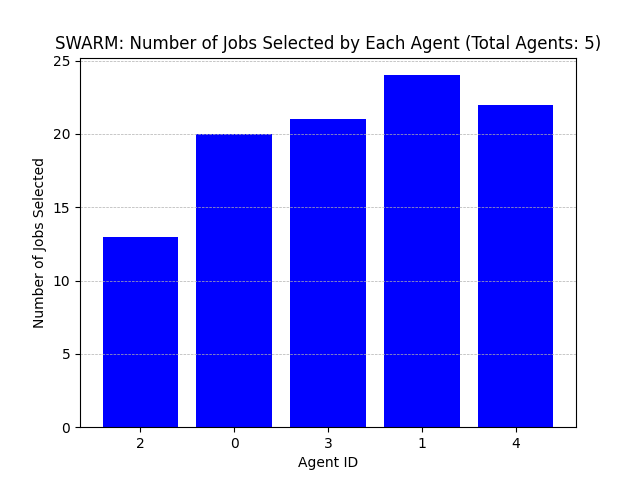

The table this chart was drawn from, first rows:
Agent ID, Number of Jobs Selected
2, 13
0, 20
3, 21
1, 24
4, 22
